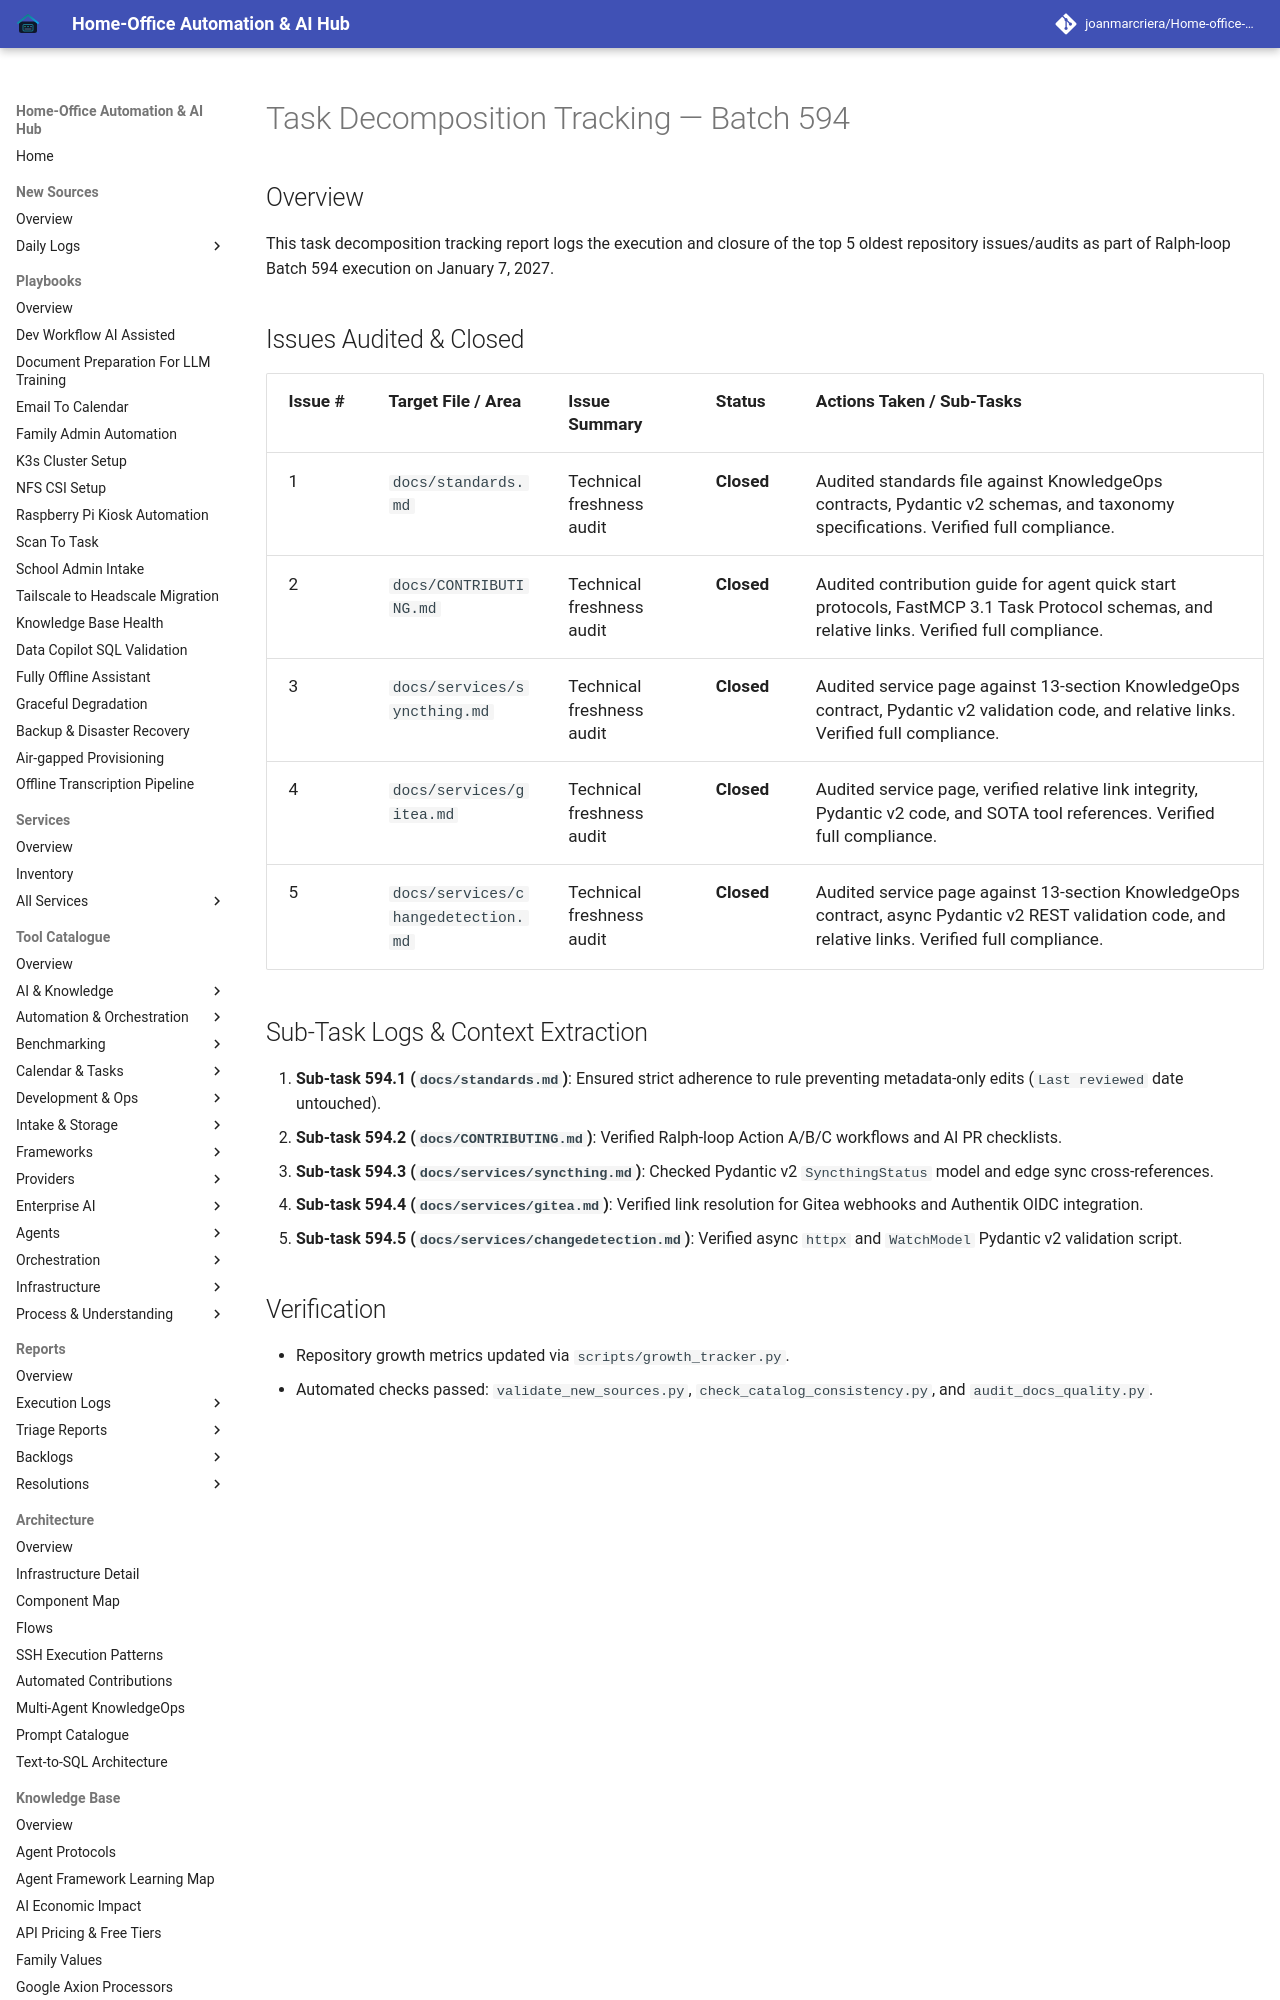

repository: joanmarcriera/Home-office-automations · page: reports/task-decomposition-batch-594/index.html · generator: mkdocs

# Task Decomposition Tracking — Batch 594

## Overview
This task decomposition tracking report logs the execution and closure of the top 5 oldest repository issues/audits as part of Ralph-loop Batch 594 execution on January 7, 2027.
